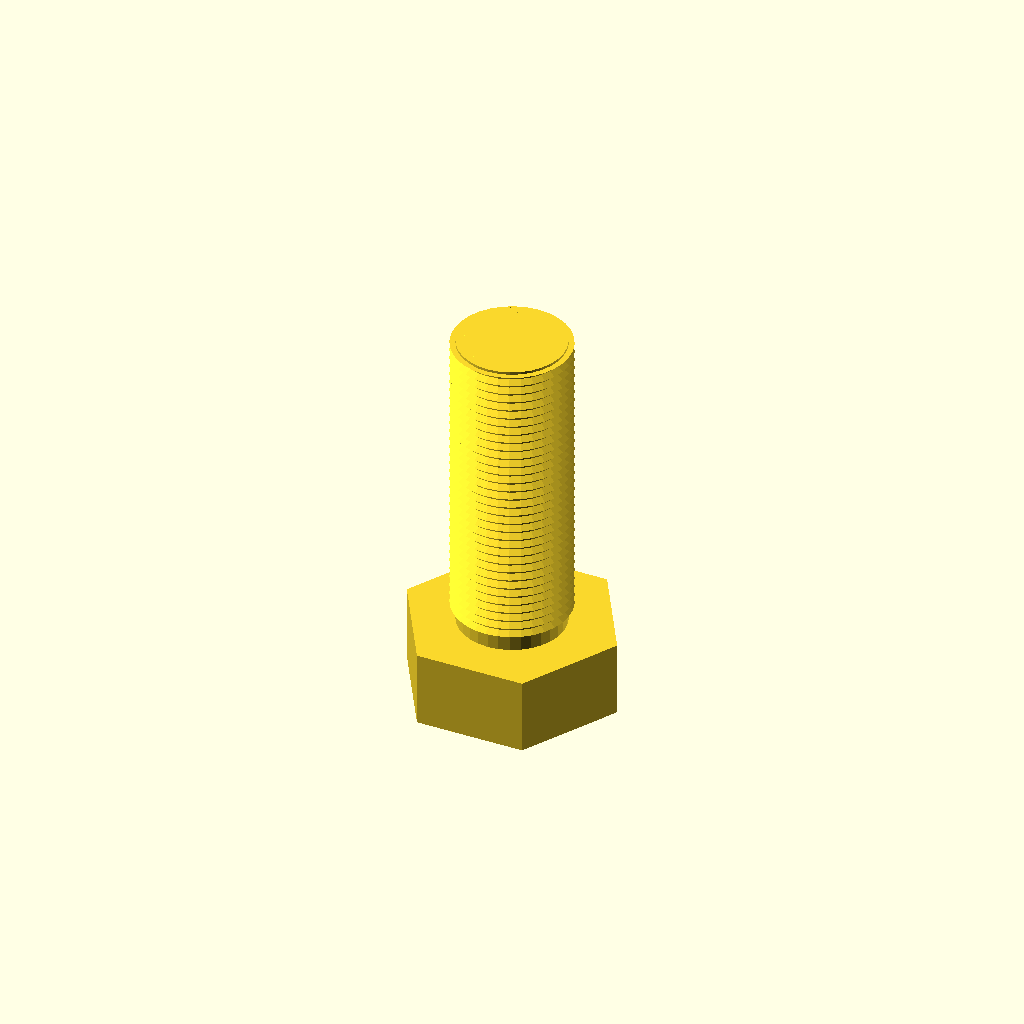
Cell 1: rendered with the file's own defaults.
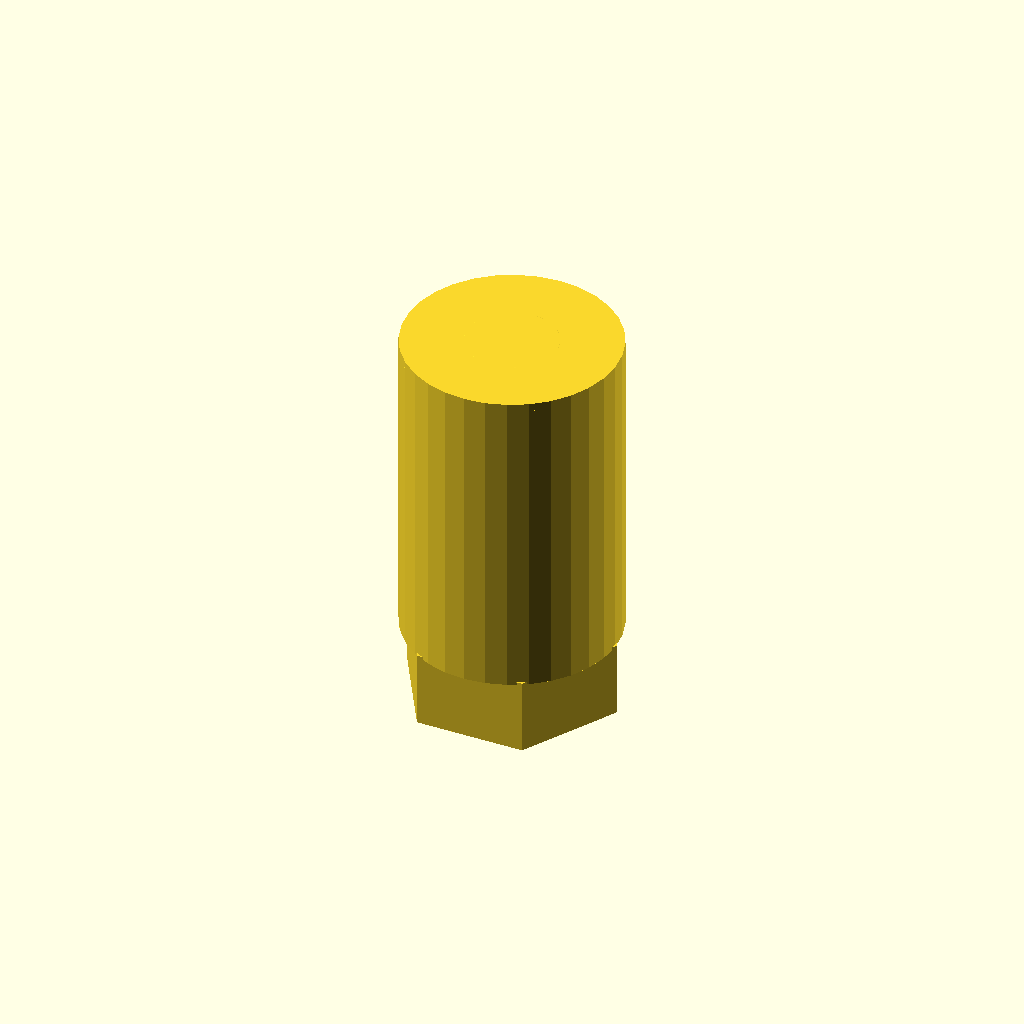
Cell 2: the same model with core_d = 40.24.
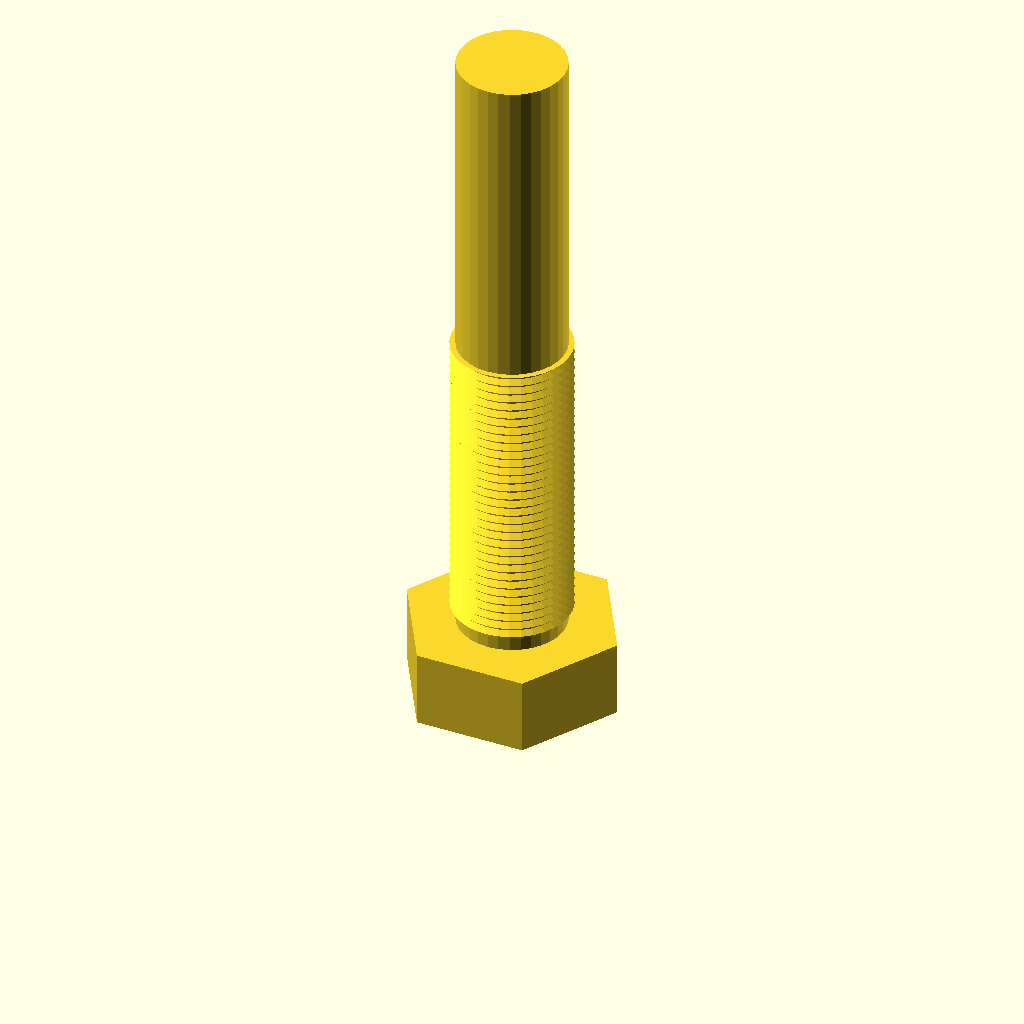
Cell 3: the same model with length = 120.
One fixed orthographic camera (rotation 55°, 0°, 25°; colour scheme Cornfield) for every cell.
OpenSCAD source file optional_data/data/gen3/threads/part_0068.scad:
$fn = 32;

// ----------------------------------------------------------------------
// Threaded stud: M22.23 x 1.75 thread, 60 mm long
// ----------------------------------------------------------------------

// --- parameters (mm) ---
shank_d = 22.23;          // major diameter
pitch = 1.75;             // thread pitch
depth = 1.05;             // thread depth
core_d = 20.12;           // minor diameter
length = 60;              // shank length under the head
thread_len = 60;          // threaded length
head_af = 35.6;           // hex across flats
head_h = 14.4;            // head height
chamfer = 1.5;            // tip chamfer

union() {
  /* hex head */
  cylinder(h = 14.4, d = 41.107, $fn = 6);
  /* shank at the minor diameter, sunk into the head */
  translate([0, 0, head_h - 0.5]) cylinder(h = length + 0.5, d = core_d);
  /* thread ridges: crests at the major diameter, roots inside the shank */
  translate([0, 0, head_h - 0.5]) rotate_extrude() polygon([[8.062, 0], [8.062, 60], [11.113, 60], [9.762, 59.212], [11.113, 58.25], [9.762, 57.462], [11.113, 56.5], [9.762, 55.712], [11.113, 54.75], [9.762, 53.962], [11.113, 53], [9.762, 52.212], [11.113, 51.25], [9.762, 50.462], [11.113, 49.5], [9.762, 48.712], [11.113, 47.75], [9.762, 46.962], [11.113, 46], [9.762, 45.212], [11.113, 44.25], [9.762, 43.462], [11.113, 42.5], [9.762, 41.712], [11.113, 40.75], [9.762, 39.962], [11.113, 39], [9.762, 38.212], [11.113, 37.25], [9.762, 36.462], [11.113, 35.5], [9.762, 34.712], [11.113, 33.75], [9.762, 32.962], [11.113, 32], [9.762, 31.212], [11.113, 30.25], [9.762, 29.462], [11.113, 28.5], [9.762, 27.712], [11.113, 26.75], [9.762, 25.962], [11.113, 25], [9.762, 24.212], [11.113, 23.25], [9.762, 22.462], [11.113, 21.5], [9.762, 20.712], [11.113, 19.75], [9.762, 18.962], [11.113, 18], [9.762, 17.212], [11.113, 16.25], [9.762, 15.463], [11.113, 14.5], [9.762, 13.713], [11.113, 12.75], [9.762, 11.963], [11.113, 11], [9.762, 10.213], [11.113, 9.25], [9.762, 8.463], [11.113, 7.5], [9.762, 6.713], [11.113, 5.75], [9.762, 4.963], [11.113, 4], [9.762, 3.212], [9.762, 0], [8.062, 0]]);
  /* chamfered tip, exactly on the minor cylinder */
  translate([0, 0, 72.9]) cylinder(h = 1.5, d1 = core_d, d2 = 17.124);
}
Customizer parameters (derived from the source; name, type, default, range or options):
shank_d: number, default 22.23
pitch: number, default 1.75
depth: number, default 1.05
core_d: number, default 20.12
length: number, default 60
thread_len: number, default 60
head_af: number, default 35.6
head_h: number, default 14.4
chamfer: number, default 1.5
